Photos from the image-classification dataset "images" in the GitHub repository AITestingNL/zwerfafval2. Its 2 classes are: Amstel, Coca-Cola.

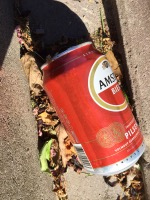
Label: Amstel

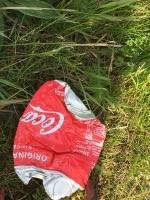
Label: Coca-Cola

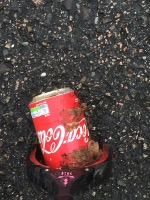
Label: Coca-Cola

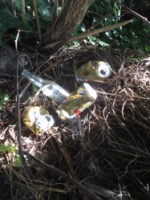
Label: Amstel

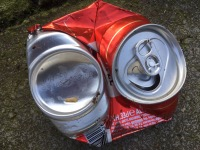
Label: Amstel

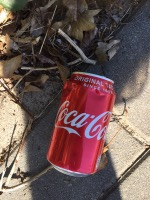
Label: Coca-Cola
